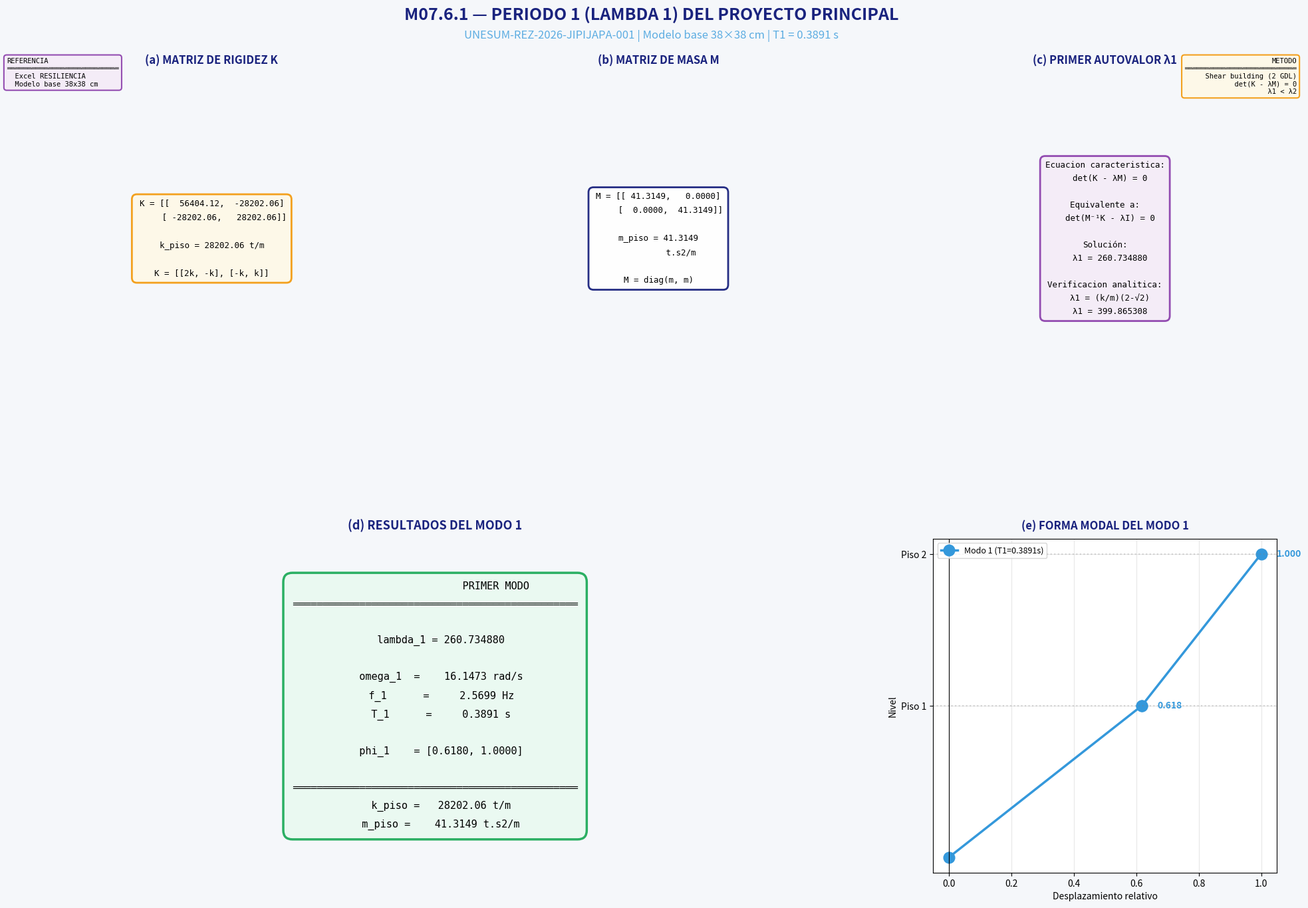

This figure's Python source:
# -*- coding: utf-8 -*-
"""
================================================================================
M07.6.1 — PERIODO 1 (LAMBDA 1) DEL PROYECTO PRINCIPAL
================================================================================
AUTOR: Ing. Gery Lorenzo Marcillo Merino, Msc.
PROYECTO: UNESUM-REZ-2026-JIPIJAPA-001
MÓDULO: M07 — Análisis Dinámico Modal
SUBSECCIÓN: M07.6 — Período por Método de Cortante
SUB-SUBSECCIÓN: M07.6.1 — Período 1 (λ₁)

OBJETIVO: Cálculo del PRIMER autovalor (λ₁) y el período fundamental (T₁)
          usando los datos de masa y rigidez del proyecto principal.

DATOS DE ENTRADA:
    - Masa por piso: m_piso = 41.3149 t·s²/m
    - Rigidez del piso: k_piso = 28,209.20 t/m
    - K = [[2k, -k], [-k, k]]
    - M = diag(m, m)

SALIDA:
    - λ₁ (primer autovalor)
    - ω₁ (frecuencia angular)
    - f₁ (frecuencia cíclica)
    - T₁ (período fundamental)
    - φ₁ (forma modal del modo 1)
================================================================================
"""

import os
import sys
from datetime import datetime
import numpy as np

try:
    import matplotlib
    import matplotlib.pyplot as plt
    from matplotlib.gridspec import GridSpec
except ImportError:
    print("Instale matplotlib: pip install matplotlib")
    sys.exit(1)

# ============================================================================
# PALETA DEL PROYECTO
# ============================================================================

COLORES = {
    'fondo_fig': '#f5f7fa',
    'titulo': '#1a237e',
    'subtitulo': '#5dade2',
    'box_datos_bg': '#ffffff',
    'box_datos_borde': '#1a237e',
    'box_calculo_bg': '#fef9e7',
    'box_calculo_borde': '#f39c12',
    'box_resultado_bg': '#eafaf1',
    'box_resultado_borde': '#27ae60',
    'box_ref_bg': '#f4ecf7',
    'box_ref_borde': '#8e44ad',
    'modo1': '#3498db',
}

# ============================================================================
# 1. DATOS DEL PROYECTO (MASA Y RIGIDEZ)
# ============================================================================

# --- Datos geométricos ---
LUCES_X = [6.00, 5.50, 6.30]
LUCES_Y = [4.80, 5.50, 5.00, 6.10]

He = 3.00
N_PISOS = 2
H_TOTAL = N_PISOS * He

B_COL = 0.38
H_COL = 0.38

fc = 210
g = 9.81
Cm = 0.62
Cv = 0.20
Cu = 1.2 * Cm + 1.6 * Cv

N_COL_X = len(LUCES_X) + 1
N_COL_Y = len(LUCES_Y) + 1
N_COL_TOTAL = N_COL_X * N_COL_Y

LX_TOTAL = sum(LUCES_X)
LY_TOTAL = sum(LUCES_Y)
AREA = LX_TOTAL * LY_TOTAL

# ============================================================================
# 2. CÁLCULO DE MASA Y RIGIDEZ
# ============================================================================

# E estocástico
E_kgcm2 = 12600 * np.sqrt(fc)
E_tm2 = E_kgcm2 * 10

# I (usando 38 cm exactos como el Excel)
I_col_cm4 = (38**4) / 12
I_col = I_col_cm4 / 100**4

# k_col
k_columna = 12 * E_tm2 * I_col / He**3

# k_piso
k_entrepiso = N_COL_TOTAL * k_columna

# W y m
W_piso = Cu * AREA
m_piso = W_piso / g

# Matrices (2 GDL)
K = np.array([
    [2 * k_entrepiso, -k_entrepiso],
    [-k_entrepiso,     k_entrepiso]
])

M = np.array([
    [m_piso, 0],
    [0, m_piso]
])

# ============================================================================
# 3. CÁLCULO DE λ₁ (PRIMER AUTOVALOR)
# ============================================================================

# Problema de autovalores: det(K - λM) = 0
# Equivalente a: det(M⁻¹K - λI) = 0

A = np.linalg.inv(M) @ K
eigenvalues = np.linalg.eigvals(A)
eigenvalues = np.sort(eigenvalues.real)  # λ₁ < λ₂

# λ₁ = PRIMER autovalor (el menor)
lambda_1 = eigenvalues[0]

# Frecuencia angular del modo 1
omega_1 = np.sqrt(lambda_1)

# Frecuencia cíclica del modo 1
f_1 = omega_1 / (2 * np.pi)

# Período fundamental
T_1 = 2 * np.pi / omega_1

# ============================================================================
# 4. FORMA MODAL DEL MODO 1 (φ₁)
# ============================================================================

# Calcular autovectores
eigenvalues_full, eigenvectors = np.linalg.eig(A)
idx = np.argsort(eigenvalues_full.real)
eigenvectors = eigenvectors[:, idx].real

# Forma modal del modo 1 (normalizada)
phi_1 = eigenvectors[:, 0] / max(abs(eigenvectors[:, 0]))

# ============================================================================
# 5. VERIFICACIÓN ANALÍTICA
# ============================================================================

# Fórmula analítica para 2 GDL con masas iguales:
# λ₁ = (k/m)(2 - √2)
lambda_1_analitico = (k_entrepiso / m_piso) * (2 - np.sqrt(2))
omega_1_analitico = np.sqrt(lambda_1_analitico)
T_1_analitico = 2 * np.pi / omega_1_analitico

# ============================================================================
# 6. IMPRESIÓN EN CONSOLA
# ============================================================================

print("=" * 80)
print("M07.6.1 — PERIODO 1 (LAMBDA 1) DEL PROYECTO PRINCIPAL")
print("=" * 80)
print(f"""
  DATOS DE ENTRADA (MASA Y RIGIDEZ):
    Seccion columna  = {B_COL*100:.0f} x {H_COL*100:.0f} cm
    He               = {He:.2f} m
    # Pisos          = {N_PISOS}
    # Columnas       = {N_COL_TOTAL}
    E = 12600*raiz(fc) = {E_kgcm2:.2f} kg/cm2

  MASA:
    W_piso   = {W_piso:.2f} t
    m_piso   = {m_piso:.4f} t.s2/m

  RIGIDEZ:
    I_col    = {I_col_cm4:.2f} cm4 = {I_col:.8f} m4
    k_col    = {k_columna:.2f} t/m
    k_piso   = {k_entrepiso:.2f} t/m

  MATRIZ K:
    K = [[{K[0,0]:.2f}, {K[0,1]:.2f}]
         [{K[1,0]:.2f}, {K[1,1]:.2f}]]

  MATRIZ M:
    M = [[{M[0,0]:.4f}, {M[0,1]:.4f}]
         [{M[1,0]:.4f}, {M[1,1]:.4f}]]

  ────────────────────────────────────────────────────────────────
  PRIMER AUTOVALOR:
    lambda_1 = {lambda_1:.6f}

  FRECUENCIA ANGULAR (Modo 1):
    omega_1 = {omega_1:.4f} rad/s

  FRECUENCIA CICLICA (Modo 1):
    f_1 = {f_1:.4f} Hz

  PERIODO FUNDAMENTAL:
    T_1 = {T_1:.4f} s

  FORMA MODAL (Modo 1):
    phi_1 = [{phi_1[0]:.4f}, {phi_1[1]:.4f}]
  ────────────────────────────────────────────────────────────────
  VERIFICACION ANALITICA:
    lambda_1 (analitico) = {lambda_1_analitico:.6f}
    omega_1  (analitico) = {omega_1_analitico:.4f} rad/s
    T_1      (analitico) = {T_1_analitico:.4f} s
    Error lambda_1: {abs(lambda_1 - lambda_1_analitico)/lambda_1_analitico*100:.6f}%
    Error T_1:      {abs(T_1 - T_1_analitico)/T_1_analitico*100:.6f}%
""")
print("=" * 80)

# ============================================================================
# 7. FIGURA
# ============================================================================

fig = plt.figure(figsize=(20, 14))
fig.patch.set_facecolor(COLORES['fondo_fig'])

fig.text(0.5, 0.980,
         'M07.6.1 — PERIODO 1 (LAMBDA 1) DEL PROYECTO PRINCIPAL',
         ha='center', va='top', fontsize=18, fontweight='bold',
         color=COLORES['titulo'])

fig.text(0.5, 0.955,
         f'UNESUM-REZ-2026-JIPIJAPA-001 | Modelo base 38×38 cm | T1 = {T_1:.4f} s',
         ha='center', va='top', fontsize=12,
         color=COLORES['subtitulo'], style='italic')

# GridSpec: 2 filas x 3 columnas
gs = GridSpec(2, 3, figure=fig,
              hspace=0.40, wspace=0.30,
              left=0.04, right=0.97,
              top=0.91, bottom=0.05,
              height_ratios=[1.0, 1.0])

# ============================================================================
# FILA 0: MATRICES
# ============================================================================

# --- Panel (a): MATRIZ K ---
ax1 = fig.add_subplot(gs[0, 0])
ax1.set_xlim(0, 10); ax1.set_ylim(0, 10); ax1.axis('off')
ax1.set_title('(a) MATRIZ DE RIGIDEZ K',
              fontsize=12, fontweight='bold',
              color=COLORES['titulo'], pad=8)

txt1 = (
    f"K = [[{K[0,0]:>10.2f}, {K[0,1]:>10.2f}]\n"
    f"     [{K[1,0]:>10.2f}, {K[1,1]:>10.2f}]]\n\n"
    f"k_piso = {k_entrepiso:.2f} t/m\n\n"
    f"K = [[2k, -k], [-k, k]]"
)

ax1.text(0.5, 0.5, txt1, transform=ax1.transAxes,
         ha='center', va='center', fontsize=9, family='monospace',
         linespacing=1.8,
         bbox=dict(boxstyle='round,pad=0.6',
                   facecolor=COLORES['box_calculo_bg'],
                   edgecolor=COLORES['box_calculo_borde'],
                   linewidth=2, alpha=0.95))

# --- Panel (b): MATRIZ M ---
ax2 = fig.add_subplot(gs[0, 1])
ax2.set_xlim(0, 10); ax2.set_ylim(0, 10); ax2.axis('off')
ax2.set_title('(b) MATRIZ DE MASA M',
              fontsize=12, fontweight='bold',
              color=COLORES['titulo'], pad=8)

txt2 = (
    f"M = [[{M[0,0]:>8.4f}, {M[0,1]:>8.4f}]\n"
    f"     [{M[1,0]:>8.4f}, {M[1,1]:>8.4f}]]\n\n"
    f"m_piso = {m_piso:.4f}\n"
    f"         t.s2/m\n\n"
    f"M = diag(m, m)"
)

ax2.text(0.5, 0.5, txt2, transform=ax2.transAxes,
         ha='center', va='center', fontsize=9, family='monospace',
         linespacing=1.8,
         bbox=dict(boxstyle='round,pad=0.6',
                   facecolor=COLORES['box_datos_bg'],
                   edgecolor=COLORES['box_datos_borde'],
                   linewidth=2, alpha=0.95))

# --- Panel (c): AUTOVALOR λ₁ ---
ax3 = fig.add_subplot(gs[0, 2])
ax3.set_xlim(0, 10); ax3.set_ylim(0, 10); ax3.axis('off')
ax3.set_title('(c) PRIMER AUTOVALOR λ1',
              fontsize=12, fontweight='bold',
              color=COLORES['titulo'], pad=8)

txt3 = (
    "Ecuacion caracteristica:\n"
    "  det(K - λM) = 0\n\n"
    "Equivalente a:\n"
    "  det(M⁻¹K - λI) = 0\n\n"
    "Solución:\n"
    f"  λ1 = {lambda_1:.6f}\n\n"
    "Verificacion analitica:\n"
    f"  λ1 = (k/m)(2-√2)\n"
    f"  λ1 = {lambda_1_analitico:.6f}"
)

ax3.text(0.5, 0.5, txt3, transform=ax3.transAxes,
         ha='center', va='center', fontsize=9, family='monospace',
         linespacing=1.7,
         bbox=dict(boxstyle='round,pad=0.6',
                   facecolor=COLORES['box_ref_bg'],
                   edgecolor=COLORES['box_ref_borde'],
                   linewidth=2, alpha=0.95))

# ============================================================================
# FILA 1: RESULTADOS
# ============================================================================

# --- Panel (d): RESULTADOS DEL MODO 1 ---
ax4 = fig.add_subplot(gs[1, 0:2])
ax4.set_xlim(0, 10); ax4.set_ylim(0, 10); ax4.axis('off')
ax4.set_title('(d) RESULTADOS DEL MODO 1',
              fontsize=13, fontweight='bold',
              color=COLORES['titulo'], pad=10)

resultados = (
    "                    PRIMER MODO\n"
    "═══════════════════════════════════════════════\n\n"
    f"  lambda_1 = {lambda_1:>10.6f}\n\n"
    f"  omega_1  = {omega_1:>10.4f} rad/s\n"
    f"  f_1      = {f_1:>10.4f} Hz\n"
    f"  T_1      = {T_1:>10.4f} s\n\n"
    f"  phi_1    = [{phi_1[0]:>6.4f}, {phi_1[1]:>6.4f}]\n\n"
    "═══════════════════════════════════════════════\n"
    f"  k_piso = {k_entrepiso:>10.2f} t/m\n"
    f"  m_piso = {m_piso:>10.4f} t.s2/m"
)

ax4.text(0.5, 0.5, resultados, transform=ax4.transAxes,
         ha='center', va='center', fontsize=11, family='monospace',
         linespacing=2.0,
         bbox=dict(boxstyle='round,pad=0.9',
                   facecolor=COLORES['box_resultado_bg'],
                   edgecolor=COLORES['box_resultado_borde'],
                   linewidth=2.5, alpha=0.98))

# --- Panel (e): FORMA MODAL ---
ax5 = fig.add_subplot(gs[1, 2])

ax5.plot([0, phi_1[0]], [0, 1], 'o-', color=COLORES['modo1'],
         linewidth=2.5, markersize=12, label=f'Modo 1 (T1={T_1:.4f}s)')
ax5.plot([phi_1[0], phi_1[1]], [1, 2], 'o-', color=COLORES['modo1'],
         linewidth=2.5, markersize=12)

# Etiquetas
ax5.text(phi_1[0] + 0.05, 1, f'{phi_1[0]:.3f}',
         fontsize=10, fontweight='bold', color=COLORES['modo1'], va='center')
ax5.text(phi_1[1] + 0.05, 2, f'{phi_1[1]:.3f}',
         fontsize=10, fontweight='bold', color=COLORES['modo1'], va='center')

ax5.axhline(y=1, color='gray', linestyle=':', alpha=0.3)
ax5.axhline(y=2, color='gray', linestyle=':', alpha=0.3)
ax5.axvline(x=0, color='black', linestyle='-', linewidth=0.8)

ax5.set_xlabel('Desplazamiento relativo', fontsize=10)
ax5.set_ylabel('Nivel', fontsize=10)
ax5.set_yticks([1, 2])
ax5.set_yticklabels(['Piso 1', 'Piso 2'])
ax5.set_title('(e) FORMA MODAL DEL MODO 1',
              fontsize=12, fontweight='bold',
              color=COLORES['titulo'], pad=10)
ax5.legend(fontsize=9, loc='upper left')
ax5.grid(alpha=0.3)

# ============================================================================
# 8. MENSAJES OPORTUNOS FLOTANTES
# ============================================================================

msg1 = (
    "REFERENCIA\n"
    "═══════════════════════════\n"
    "  Excel RESILIENCIA\n"
    "  Modelo base 38x38 cm"
)

fig.text(0.015, 0.925, msg1, transform=fig.transFigure,
         fontsize=7.5, family='monospace',
         ha='left', va='top',
         bbox=dict(boxstyle='round,pad=0.4',
                   facecolor=COLORES['box_ref_bg'],
                   edgecolor=COLORES['box_ref_borde'],
                   linewidth=1.5, alpha=0.95))

msg2 = (
    "METODO\n"
    "═══════════════════════════\n"
    "  Shear building (2 GDL)\n"
    "  det(K - λM) = 0\n"
    "  λ1 < λ2"
)

fig.text(0.985, 0.925, msg2, transform=fig.transFigure,
         fontsize=7.5, family='monospace',
         ha='right', va='top',
         bbox=dict(boxstyle='round,pad=0.4',
                   facecolor=COLORES['box_calculo_bg'],
                   edgecolor=COLORES['box_calculo_borde'],
                   linewidth=1.5, alpha=0.95))

# ============================================================================
# 9. GUARDAR REPORTE .TXT
# ============================================================================

carpeta = "Resultados_M07_6_1"
if not os.path.exists(carpeta):
    os.makedirs(carpeta)

nombre_reporte = f"M07_6_1_reporte_{datetime.now().strftime('%Y%m%d_%H%M%S')}.txt"
ruta_reporte = os.path.join(carpeta, nombre_reporte)

with open(ruta_reporte, 'w', encoding='utf-8') as f:
    f.write("=" * 80 + "\n")
    f.write("M07.6.1 — PERIODO 1 (LAMBDA 1)\n")
    f.write("=" * 80 + "\n\n")
    f.write(f"  Seccion columna = {B_COL*100:.0f} x {H_COL*100:.0f} cm\n")
    f.write(f"  He              = {He:.2f} m\n")
    f.write(f"  # Pisos         = {N_PISOS}\n")
    f.write(f"  # Columnas      = {N_COL_TOTAL}\n")
    f.write(f"  E               = {E_kgcm2:.2f} kg/cm2\n\n")
    f.write(f"  I_col           = {I_col_cm4:.2f} cm4\n")
    f.write(f"  k_col           = {k_columna:.2f} t/m\n")
    f.write(f"  k_piso          = {k_entrepiso:.2f} t/m\n")
    f.write(f"  m_piso          = {m_piso:.4f} t.s2/m\n\n")
    f.write(f"  lambda_1        = {lambda_1:.6f}\n")
    f.write(f"  omega_1         = {omega_1:.4f} rad/s\n")
    f.write(f"  f_1             = {f_1:.4f} Hz\n")
    f.write(f"  T_1             = {T_1:.4f} s\n")
    f.write(f"  phi_1           = [{phi_1[0]:.4f}, {phi_1[1]:.4f}]\n\n")
    f.write("VERIFICACION ANALITICA:\n")
    f.write(f"  lambda_1 (analitico) = {lambda_1_analitico:.6f}\n")
    f.write(f"  T_1 (analitico)      = {T_1_analitico:.4f} s\n")
    f.write("=" * 80 + "\n")

print(f"\nReporte guardado: {ruta_reporte}")

# ============================================================================
# 10. GUARDAR IMAGEN Y MOSTRAR
# ============================================================================

nombre_img = f"M07_6_1_periodo_1_{datetime.now().strftime('%Y%m%d_%H%M%S')}.png"
ruta_img = os.path.join(carpeta, nombre_img)

plt.savefig(ruta_img, dpi=150, bbox_inches='tight',
            facecolor=COLORES['fondo_fig'])
print(f"Imagen guardada: {ruta_img}")

plt.show()

print("\n" + "=" * 80)
print("M07.6.1 COMPLETADO — PERIODO 1 (LAMBDA 1)")
print("=" * 80)
print(f"  lambda_1 = {lambda_1:.6f}")
print(f"  omega_1  = {omega_1:.4f} rad/s")
print(f"  f_1      = {f_1:.4f} Hz")
print(f"  T_1      = {T_1:.4f} s")
print(f"  phi_1    = [{phi_1[0]:.4f}, {phi_1[1]:.4f}]")
print("=" * 80)
